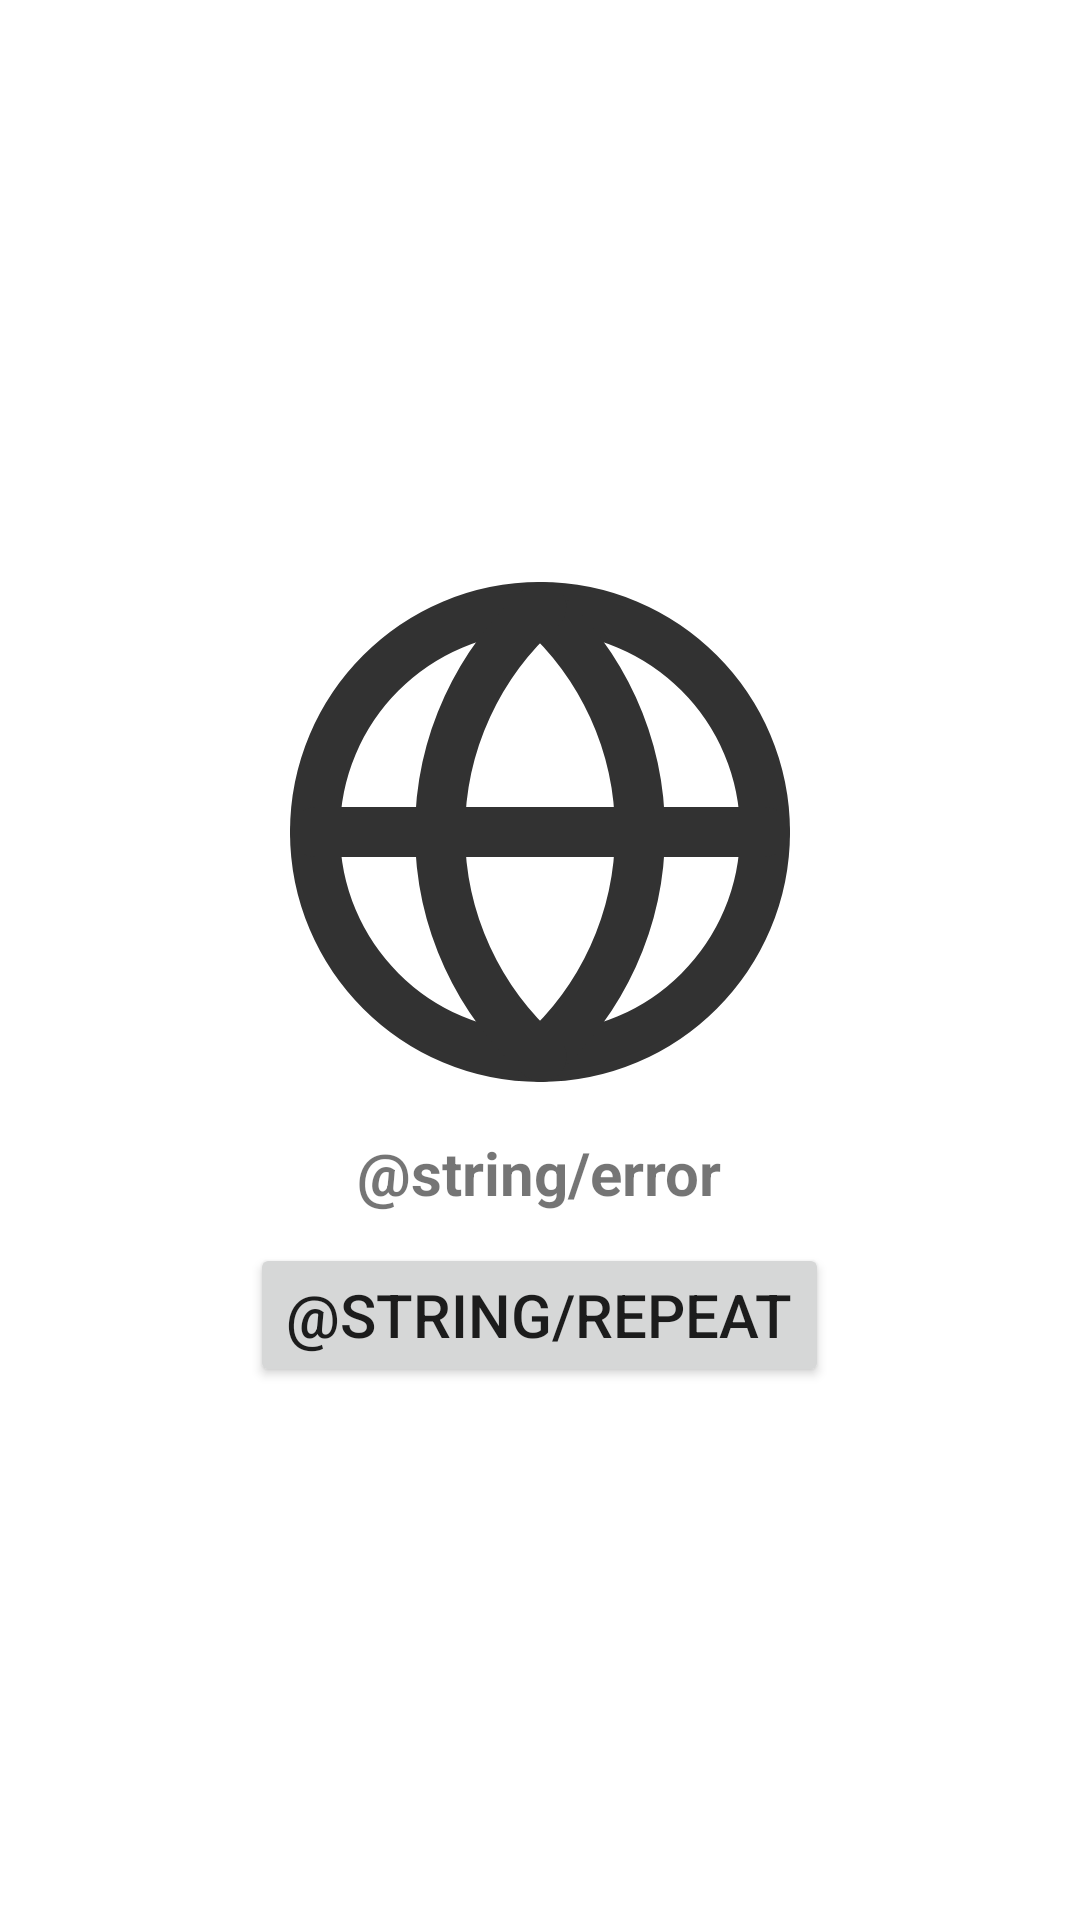

Here is an Android app screen rendered from its layout file. Give the layout XML and the strings, colors and styles it references.
<!-- AndroidManifest.xml: application theme Theme.Weatherless -->
<!-- res/layout/content_of_error.xml -->
<?xml version="1.0" encoding="utf-8"?>
<LinearLayout xmlns:android="http://schemas.android.com/apk/res/android"
    xmlns:tools="http://schemas.android.com/tools"
    android:layout_width="match_parent"
    android:layout_height="match_parent"
    android:gravity="center"
    android:orientation="vertical"
    tools:ignore="UseCompoundDrawables">

    <ImageView
        android:layout_width="200dp"
        android:layout_height="200dp"
        android:src="@drawable/ic_globus"
        tools:ignore="ContentDescription" />

    <TextView
        android:id="@+id/error_message"
        android:layout_width="wrap_content"
        android:layout_height="wrap_content"
        android:textStyle="bold"
        android:gravity="center"
        android:text="@string/error"
        android:textSize="20sp"/>

    <Button
        android:id="@+id/repeat_request"
        android:layout_width="wrap_content"
        android:layout_height="wrap_content"
        android:layout_marginTop="10dp"
        android:text="@string/repeat"
        android:textSize="20sp"/>

</LinearLayout>
<!-- resources referenced by this layout -->
<resources>
  <!-- drawable ic_globus (drawable) -->
  <vector android:height="24dp" android:viewportHeight="24"
      android:viewportWidth="24" android:width="24dp" xmlns:android="http://schemas.android.com/apk/res/android">
      <path android:fillColor="#00000000"
          android:pathData="M21,12C21,16.971 16.971,21 12,21C7.029,21 3,16.971 3,12C3,7.029 7.029,3 12,3C16.971,3 21,7.029 21,12Z"
          android:strokeColor="#323232" android:strokeWidth="2"/>
      <path android:fillColor="#00000000"
          android:pathData="M12,3.056C14.455,5.253 16,8.446 16,12C16,15.554 14.455,18.747 12,20.944"
          android:strokeColor="#323232" android:strokeLineCap="round" android:strokeWidth="2"/>
      <path android:fillColor="#00000000"
          android:pathData="M12.063,21C9.571,18.801 8,15.584 8,12C8,8.416 9.571,5.199 12.063,3"
          android:strokeColor="#323232" android:strokeLineCap="round" android:strokeWidth="2"/>
      <path android:fillColor="#00000000" android:pathData="M3,12H21"
          android:strokeColor="#323232" android:strokeLineCap="round"
          android:strokeLineJoin="round" android:strokeWidth="2"/>
  </vector>
  <style name="Theme.Weatherless" parent="Theme.MaterialComponents.DayNight.DarkActionBar">
          
          <item name="colorPrimary">@color/purple_500</item>
          <item name="colorPrimaryVariant">@color/purple_700</item>
          <item name="colorOnPrimary">@color/white</item>
          
          <item name="colorSecondary">@color/teal_200</item>
          <item name="colorSecondaryVariant">@color/teal_700</item>
          <item name="colorOnSecondary">@color/black</item>
          
          <item name="android:statusBarColor">?attr/colorPrimaryVariant</item>
          
      </style>
  <color name="purple_500">#FF6200EE</color>
  <color name="purple_700">#FF3700B3</color>
  <color name="white">#FFFFFFFF</color>
  <color name="teal_200">#FF03DAC5</color>
  <color name="teal_700">#FF018786</color>
  <color name="black">#FF000000</color>
</resources>
